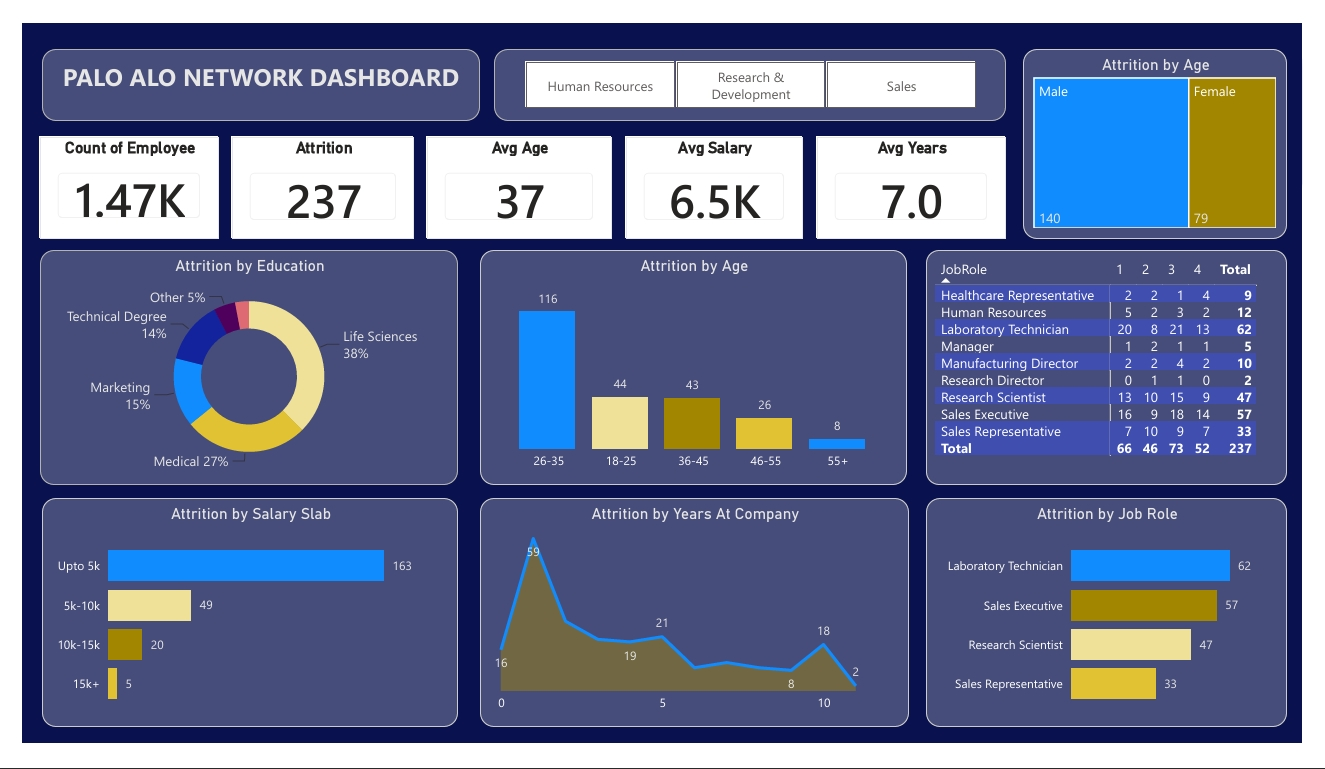

Values plotted in this chart, from the file beside it:
Age, Attrition, BusinessTravel, DailyRate, Department, DistanceFromHome, Education, EducationField, EnvironmentSatisfaction, Gender, HourlyRate, JobInvolvement, JobLevel, JobRole, JobSatisfaction, MaritalStatus, MonthlyIncome, MonthlyRate, NumCompaniesWorked, OverTime, PercentSalaryHike, PerformanceRating, RelationshipSatisfaction, StockOptionLevel
18, 1, Travel_Rarely, 230, Research & Development, 3, 3, Life Sciences, 3, Male, 54, 3, 1, Laboratory Technician, 3, Single, 1420, 25233, 1, No, 13, 3, 3, 0
18, 0, Travel_Rarely, 812, Sales, 10, 3, Medical, 4, Female, 69, 2, 1, Sales Representative, 3, Single, 1200, 9724, 1, No, 12, 3, 1, 0
18, 1, Travel_Frequently, 1306, Sales, 5, 3, Marketing, 2, Male, 69, 3, 1, Sales Representative, 2, Single, 1878, 8059, 1, Yes, 14, 3, 4, 0
18, 0, Non-Travel, 287, Research & Development, 5, 2, Life Sciences, 2, Male, 73, 3, 1, Research Scientist, 4, Single, 1051, 13493, 1, No, 15, 3, 4, 0
18, 1, Non-Travel, 247, Research & Development, 8, 1, Medical, 3, Male, 80, 3, 1, Laboratory Technician, 3, Single, 1904, 13556, 1, No, 12, 3, 4, 0
18, 0, Non-Travel, 1124, Research & Development, 1, 3, Life Sciences, 4, Female, 97, 3, 1, Laboratory Technician, 4, Single, 1611, 19305, 1, No, 15, 3, 3, 0
18, 1, Travel_Frequently, 544, Sales, 3, 2, Medical, 2, Female, 70, 3, 1, Sales Representative, 4, Single, 1569, 18420, 1, Yes, 12, 3, 3, 0
18, 0, Non-Travel, 1431, Research & Development, 14, 3, Medical, 2, Female, 33, 3, 1, Research Scientist, 3, Single, 1514, 8018, 1, No, 16, 3, 3, 0
19, 1, Travel_Rarely, 528, Sales, 22, 1, Marketing, 4, Male, 50, 3, 1, Sales Representative, 3, Single, 1675, 26820, 1, Yes, 19, 3, 4, 0
19, 0, Travel_Rarely, 1181, Research & Development, 3, 1, Medical, 2, Female, 79, 3, 1, Laboratory Technician, 2, Single, 1483, 16102, 1, No, 14, 3, 4, 0
19, 1, Travel_Frequently, 602, Sales, 1, 1, Technical Degree, 3, Female, 100, 1, 1, Sales Representative, 1, Single, 2325, 20989, 0, No, 21, 4, 1, 0
19, 1, Travel_Rarely, 303, Research & Development, 2, 3, Life Sciences, 2, Male, 47, 2, 1, Laboratory Technician, 4, Single, 1102, 9241, 1, No, 22, 4, 3, 0
19, 1, Travel_Rarely, 489, Human Resources, 2, 2, Technical Degree, 1, Male, 52, 2, 1, Human Resources, 4, Single, 2564, 18437, 1, No, 12, 3, 3, 0
19, 1, Travel_Rarely, 419, Sales, 21, 3, Other, 4, Male, 37, 2, 1, Sales Representative, 2, Single, 2121, 9947, 1, Yes, 13, 3, 2, 0
19, 0, Travel_Rarely, 645, Research & Development, 9, 2, Life Sciences, 3, Male, 54, 3, 1, Research Scientist, 1, Single, 2552, 7172, 1, No, 25, 4, 3, 0
19, 1, Non-Travel, 504, Research & Development, 10, 3, Medical, 1, Female, 96, 2, 1, Research Scientist, 2, Single, 1859, 6148, 1, Yes, 25, 4, 2, 0
19, 0, Travel_Rarely, 265, Research & Development, 25, 3, Life Sciences, 2, Female, 57, 4, 1, Research Scientist, 4, Single, 2994, 21221, 1, Yes, 12, 3, 4, 0
20, 1, Travel_Frequently, 871, Research & Development, 6, 3, Life Sciences, 4, Female, 66, 2, 1, Laboratory Technician, 4, Single, 2926, 19783, 1, Yes, 18, 3, 2, 0
20, 0, Travel_Rarely, 959, Research & Development, 1, 3, Life Sciences, 4, Female, 83, 2, 1, Research Scientist, 2, Single, 2836, 11757, 1, No, 13, 3, 4, 0
20, 1, Travel_Rarely, 1362, Research & Development, 10, 1, Medical, 4, Male, 32, 3, 1, Research Scientist, 3, Single, 1009, 26999, 1, Yes, 11, 3, 4, 0
20, 1, Travel_Rarely, 500, Sales, 2, 3, Medical, 3, Female, 49, 2, 1, Sales Representative, 3, Single, 2044, 22052, 1, No, 13, 3, 4, 0
20, 1, Travel_Rarely, 129, Research & Development, 4, 3, Technical Degree, 1, Male, 84, 3, 1, Laboratory Technician, 1, Single, 2973, 13008, 1, No, 19, 3, 2, 0
20, 1, Travel_Rarely, 1097, Research & Development, 11, 3, Medical, 4, Female, 98, 2, 1, Research Scientist, 1, Single, 2600, 18275, 1, Yes, 15, 3, 1, 0
20, 1, Travel_Frequently, 769, Sales, 9, 3, Marketing, 4, Female, 54, 3, 1, Sales Representative, 4, Single, 2323, 17205, 1, Yes, 14, 3, 2, 0
20, 0, Travel_Rarely, 805, Research & Development, 3, 3, Life Sciences, 1, Male, 87, 2, 1, Laboratory Technician, 3, Single, 3033, 12828, 1, No, 12, 3, 1, 0
20, 0, Travel_Rarely, 654, Sales, 21, 3, Marketing, 3, Male, 43, 4, 1, Sales Representative, 4, Single, 2678, 5050, 1, No, 17, 3, 4, 0
20, 0, Travel_Rarely, 1141, Sales, 2, 3, Medical, 3, Female, 31, 3, 1, Sales Representative, 3, Single, 2783, 13251, 1, No, 19, 3, 1, 0
20, 0, Travel_Rarely, 727, Sales, 9, 1, Life Sciences, 4, Male, 54, 3, 1, Sales Representative, 1, Single, 2728, 21082, 1, No, 11, 3, 1, 0
21, 0, Travel_Rarely, 391, Research & Development, 15, 2, Life Sciences, 3, Male, 96, 3, 1, Research Scientist, 4, Single, 1232, 19281, 1, No, 14, 3, 4, 0
21, 0, Travel_Rarely, 996, Research & Development, 3, 2, Medical, 4, Male, 100, 2, 1, Research Scientist, 3, Single, 3230, 10531, 1, No, 17, 3, 1, 0
21, 1, Travel_Frequently, 756, Sales, 1, 1, Technical Degree, 1, Female, 99, 2, 1, Sales Representative, 2, Single, 2174, 9150, 1, Yes, 11, 3, 3, 0
21, 0, Non-Travel, 895, Sales, 9, 2, Medical, 1, Male, 39, 3, 1, Sales Representative, 4, Single, 2610, 2851, 1, No, 24, 4, 3, 0
21, 1, Travel_Rarely, 156, Sales, 12, 3, Life Sciences, 3, Female, 90, 4, 1, Sales Representative, 2, Single, 2716, 25422, 1, No, 15, 3, 4, 0
21, 0, Travel_Rarely, 1343, Sales, 22, 1, Technical Degree, 3, Male, 49, 3, 1, Sales Representative, 3, Single, 3447, 24444, 1, No, 11, 3, 3, 0
21, 1, Travel_Rarely, 1427, Research & Development, 18, 1, Other, 4, Female, 65, 3, 1, Research Scientist, 4, Single, 2693, 8870, 1, No, 19, 3, 1, 0
21, 1, Travel_Rarely, 1334, Research & Development, 10, 3, Life Sciences, 3, Female, 36, 2, 1, Laboratory Technician, 1, Single, 1416, 17258, 1, No, 13, 3, 1, 0
21, 0, Travel_Rarely, 984, Research & Development, 1, 1, Technical Degree, 4, Female, 70, 2, 1, Research Scientist, 2, Single, 2070, 25326, 1, Yes, 11, 3, 3, 0
21, 1, Travel_Frequently, 251, Research & Development, 10, 2, Life Sciences, 1, Female, 45, 2, 1, Laboratory Technician, 3, Single, 2625, 25308, 1, No, 20, 4, 3, 0
21, 0, Travel_Rarely, 546, Research & Development, 5, 1, Medical, 3, Male, 97, 3, 1, Research Scientist, 4, Single, 3117, 26009, 1, No, 18, 3, 3, 0
21, 1, Travel_Rarely, 337, Sales, 7, 1, Marketing, 2, Male, 31, 3, 1, Sales Representative, 2, Single, 2679, 4567, 1, No, 13, 3, 2, 0
21, 0, Travel_Rarely, 501, Sales, 5, 1, Medical, 3, Male, 58, 3, 1, Sales Representative, 1, Single, 2380, 25479, 1, Yes, 11, 3, 4, 0
22, 0, Non-Travel, 1123, Research & Development, 16, 2, Medical, 4, Male, 96, 4, 1, Laboratory Technician, 4, Divorced, 2935, 7324, 1, Yes, 13, 3, 2, 2
22, 0, Travel_Rarely, 534, Research & Development, 15, 3, Medical, 2, Female, 59, 3, 1, Laboratory Technician, 4, Single, 2871, 23785, 1, No, 15, 3, 3, 0
22, 0, Travel_Rarely, 594, Research & Development, 2, 1, Technical Degree, 3, Male, 100, 3, 1, Laboratory Technician, 4, Married, 2523, 19299, 0, No, 14, 3, 3, 1
22, 0, Travel_Rarely, 1256, Research & Development, 19, 1, Medical, 3, Male, 80, 3, 1, Research Scientist, 4, Married, 2323, 11992, 1, No, 24, 4, 1, 2
22, 0, Travel_Rarely, 1136, Research & Development, 5, 3, Life Sciences, 4, Male, 60, 4, 1, Research Scientist, 2, Divorced, 2328, 12392, 1, Yes, 16, 3, 1, 1
22, 0, Travel_Rarely, 253, Research & Development, 11, 3, Medical, 1, Female, 43, 3, 1, Research Scientist, 2, Married, 2244, 24440, 1, No, 13, 3, 4, 1
22, 1, Travel_Frequently, 1368, Research & Development, 4, 1, Technical Degree, 3, Male, 99, 2, 1, Laboratory Technician, 3, Single, 3894, 9129, 5, No, 16, 3, 3, 0
22, 0, Travel_Rarely, 604, Research & Development, 6, 1, Medical, 1, Male, 69, 3, 1, Research Scientist, 3, Married, 2773, 12145, 0, No, 20, 4, 4, 0
22, 0, Travel_Rarely, 1230, Research & Development, 1, 2, Life Sciences, 4, Male, 33, 2, 2, Manufacturing Director, 4, Married, 4775, 19146, 6, No, 22, 4, 1, 2
22, 1, Travel_Rarely, 617, Research & Development, 3, 1, Life Sciences, 2, Female, 34, 3, 2, Manufacturing Director, 3, Married, 4171, 10022, 0, Yes, 19, 3, 1, 1
22, 0, Travel_Rarely, 217, Research & Development, 8, 1, Life Sciences, 2, Male, 94, 1, 1, Laboratory Technician, 1, Married, 2451, 6881, 1, No, 15, 3, 1, 1
22, 1, Travel_Frequently, 1256, Research & Development, 3, 4, Life Sciences, 3, Male, 48, 2, 1, Research Scientist, 4, Married, 2853, 4223, 0, Yes, 11, 3, 2, 1
22, 0, Non-Travel, 457, Research & Development, 26, 2, Other, 2, Female, 85, 2, 1, Research Scientist, 3, Married, 2814, 10293, 1, Yes, 14, 3, 2, 0
22, 1, Travel_Rarely, 1294, Research & Development, 8, 1, Medical, 3, Female, 79, 3, 1, Laboratory Technician, 1, Married, 2398, 15999, 1, Yes, 17, 3, 3, 0
22, 1, Travel_Rarely, 391, Research & Development, 7, 1, Life Sciences, 4, Male, 75, 3, 1, Research Scientist, 2, Single, 2472, 26092, 1, Yes, 23, 4, 1, 0
22, 0, Travel_Rarely, 581, Research & Development, 1, 2, Life Sciences, 4, Male, 63, 3, 1, Research Scientist, 3, Single, 3375, 17624, 0, No, 12, 3, 4, 0
23, 0, Travel_Rarely, 541, Sales, 2, 1, Technical Degree, 3, Male, 62, 3, 1, Sales Representative, 1, Divorced, 2322, 9518, 3, No, 13, 3, 3, 1
23, 0, Travel_Rarely, 1309, Research & Development, 26, 1, Life Sciences, 3, Male, 83, 3, 1, Research Scientist, 4, Divorced, 2904, 16092, 1, No, 12, 3, 3, 2
23, 0, Travel_Rarely, 885, Research & Development, 4, 3, Medical, 1, Male, 58, 4, 1, Research Scientist, 1, Married, 2819, 8544, 2, No, 16, 3, 1, 1
... 1,410 more rows
